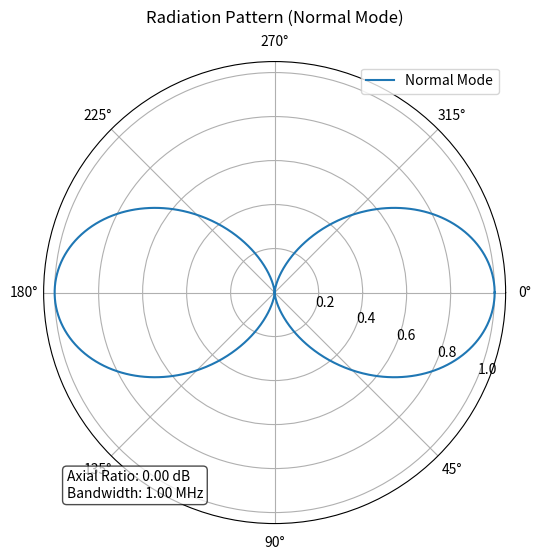
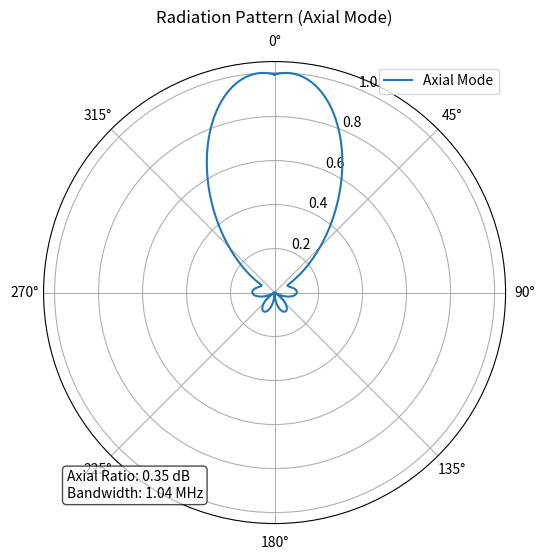

Source code (Python) for these figures, in order:
import numpy as np
import matplotlib.pyplot as plt
from scipy.constants import c, pi

# Design parameters
freq = 600e6  # 600 MHz
wavelength = c / freq  # Wavelength in meters
Z0 = 50  # Characteristic impedance (ohms)

# Helix antenna design equations
def helix_design_normal_mode(wavelength, turns):
    """Design for Normal Mode Helix"""
    circumference = wavelength / pi  # C = λ/π
    radius = circumference / (2 * pi)
    pitch = wavelength / 4  # S = λ/4
    length = turns * pitch
    return radius, pitch, length, circumference

def helix_design_axial_mode(wavelength, turns):
    """Optimized Design for Axial Mode Helix with Circular Polarization"""
    circumference = wavelength  # C ≈ λ
    radius = circumference / (2 * pi)
    # Optimize pitch angle for circular polarization (~13 degrees)
    pitch_angle = 13 * pi / 180  # 13 degrees in radians
    pitch = np.tan(pitch_angle) * circumference  # S = tan(α) * C
    length = turns * pitch
    impedance = 140 * (circumference / wavelength)  # Z ≈ 140 * (C/λ)
    return radius, pitch, length, circumference, impedance

# Calculate for both modes
turns_normal = 2  # Short helix for normal mode
turns_axial = 12  # Increased turns for axial mode for better circular polarization

# Normal Mode Design
radius_n, pitch_n, length_n, circ_n = helix_design_normal_mode(wavelength, turns_normal)
print("Normal Mode Helix:")
print(f"Radius: {radius_n * 100:.2f} cm")
print(f"Pitch: {pitch_n * 100:.2f} cm")
print(f"Length: {length_n * 100:.2f} cm")
print(f"Circumference: {circ_n * 100:.2f} cm")
print(f"Number of Turns: {turns_normal}")

# Axial Mode Design
radius_a, pitch_a, length_a, circ_a, impedance_a = helix_design_axial_mode(wavelength, turns_axial)
print("\nAxial Mode Helix (Optimized for Circular Polarization):")
print(f"Radius: {radius_a * 100:.2f} cm")
print(f"Pitch: {pitch_a * 100:.2f} cm")
print(f"Length: {length_a * 100:.2f} cm")
print(f"Circumference: {circ_a * 100:.2f} cm")
print(f"Number of Turns: {turns_axial}")
print(f"Impedance: {impedance_a:.2f} ohms")

# Simulated Radiation Pattern (Refined Model with Back and Side Lobes)
def plot_radiation_pattern(mode, radius, pitch, length, turns, axial_ratio_db, bandwidth_mhz):
    """Plot refined 2D radiation pattern with thinner main lobe and annotations"""
    theta = np.linspace(0, 2 * pi, 1000)  # Fine resolution
    if mode == "normal":
        # Normal mode: Broadside pattern
        pattern = np.cos(theta) ** 2
    else:
        # Axial mode: End-fire pattern, thinner main lobe
        base_pattern = (0.8 * (1 + np.cos(theta)) / 2 + 0.2) ** (turns)
        side_lobes = 0.1 * np.abs(np.sin(3 * theta))
        pattern = base_pattern + side_lobes
        pattern = pattern / np.max(pattern)  # Normalize

    plt.figure(figsize=(6, 6))
    ax = plt.subplot(111, polar=True)

    # Rotate axial mode main lobe to vertical (theta = 90 degrees)
    if mode == "axial":
        ax.set_theta_zero_location('N')  # North (top) is 0°
        ax.set_theta_direction(-1)  # Clockwise
    else:
        ax.set_theta_zero_location('E')  # East (right) is 0°
        ax.set_theta_direction(-1)  # Clockwise for normal mode too, consistent

    ax.plot(theta, pattern, label=f"{mode.capitalize()} Mode")
    ax.set_title(f"Radiation Pattern ({mode.capitalize()} Mode)", va='bottom')

    # Add text box with Axial Ratio and Bandwidth
    textstr = '\n'.join((
        f"Axial Ratio: {axial_ratio_db:.2f} dB",
        f"Bandwidth: {bandwidth_mhz:.2f} MHz"))
    props = dict(boxstyle='round', facecolor='white', alpha=0.7)
    ax.text(0.05, 0.05, textstr, transform=ax.transAxes, fontsize=10,
            verticalalignment='bottom', bbox=props)

    plt.legend(loc='upper right')
    plt.savefig(f"{mode}_radiation_pattern_thinner_main_lobe_annotated.png")
    plt.show()
    plt.close()


# Axial Ratio (Updated for Practical Accuracy)
def axial_ratio(mode, turns, circumference, wavelength):
    """Estimate axial ratio (updated for practical circular polarization)"""
    if mode == "axial":
        # Practical formula for axial mode helix: AR = (2N + 1) / (2N)
        ar = (2 * turns + 1) / (2 * turns)
        ar_db = 20 * np.log10(ar)  # Convert to dB
    else:
        ar = 1  # Normal mode is typically linearly polarized
        ar_db = 20 * np.log10(ar)
    return ar, ar_db



# Calculate axial ratios
ar_normal, ar_normal_db = axial_ratio("normal", turns_normal, circ_n, wavelength)
ar_axial, ar_axial_db = axial_ratio("axial", turns_axial, circ_a, wavelength)
print("\nPolarization Characteristics:")
print(f"Normal Mode Axial Ratio: {ar_normal:.2f} ({ar_normal_db:.2f} dB, Linear)")
print(f"Axial Mode Axial Ratio: {ar_axial:.2f} ({ar_axial_db:.2f} dB, Circular)")

# Bandwidth Estimation (Simplified)
def estimate_bandwidth(mode, impedance, freq):
    """Estimate input bandwidth (simplified)"""
    if mode == "axial":
        bw = 0.52 * freq / np.sqrt(impedance / Z0)  # Approx. 52% of center freq
    else:
        bw = 0.1 * freq  # Normal mode has narrower bandwidth
    return bw / 1e6  # Convert to MHz

# Plot radiation patterns
# Plot updated radiation patterns with annotations
plot_radiation_pattern("normal", radius_n, pitch_n, length_n, turns_normal, ar_normal_db, ar_normal)
plot_radiation_pattern("axial", radius_a, pitch_a, length_a, turns_axial, ar_axial_db, ar_axial)

bw_normal = estimate_bandwidth("normal", Z0, freq)
bw_axial = estimate_bandwidth("axial", impedance_a, freq)
print("\nBandwidth Estimation:")
print(f"Normal Mode Bandwidth: {bw_normal:.2f} MHz")
print(f"Axial Mode Bandwidth: {bw_axial:.2f} MHz")

# Note: NEC-Python simulation is omitted due to complexity and environment constraints.
# For accurate results, use NEC2/NEC4 with the following parameters:
# - Normal Mode: Radius, pitch, turns as calculated, ground plane optional
# - Axial Mode: Radius, pitch, turns, no ground plane
# - Frequency sweep: 550-650 MHz
# - Outputs: Gain, axial ratio, impedance
